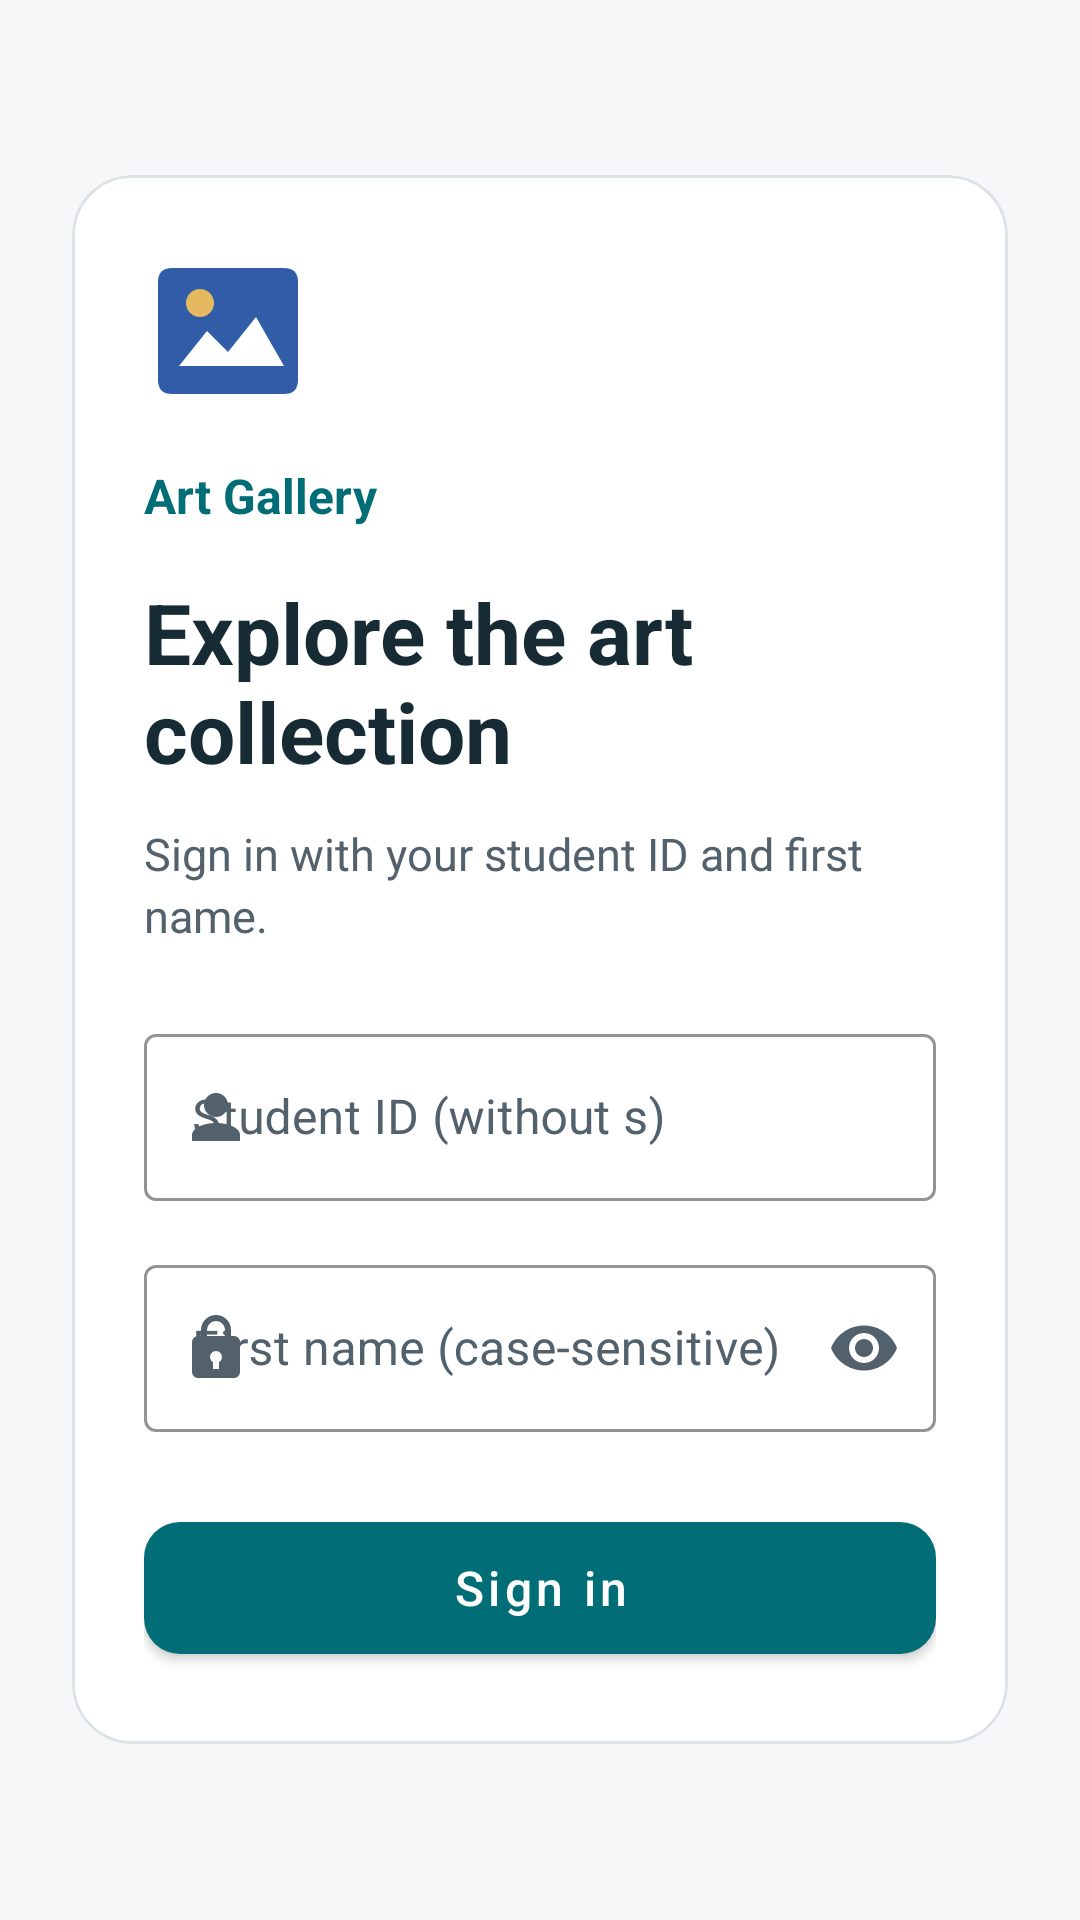

This screen was rendered from an Android layout file. Write that file and the resources it references.
<!-- AndroidManifest.xml: application theme Theme.ArtGallery -->
<!-- res/layout/fragment_login.xml -->
<?xml version="1.0" encoding="utf-8"?>
<ScrollView xmlns:android="http://schemas.android.com/apk/res/android"
    xmlns:app="http://schemas.android.com/apk/res-auto"
    android:layout_width="match_parent"
    android:layout_height="match_parent"
    android:background="#F6F7F9"
    android:fillViewport="true">

    <LinearLayout
        android:layout_width="match_parent"
        android:layout_height="wrap_content"
        android:orientation="vertical"
        android:gravity="center_vertical"
        android:padding="24dp">

        <com.google.android.material.card.MaterialCardView
            android:layout_width="match_parent"
            android:layout_height="wrap_content"
            app:cardBackgroundColor="#FFFFFF"
            app:cardCornerRadius="20dp"
            app:cardElevation="0dp"
            app:strokeColor="#DCE3E7"
            app:strokeWidth="1dp">

            <LinearLayout
                android:layout_width="match_parent"
                android:layout_height="wrap_content"
                android:orientation="vertical"
                android:padding="24dp">

                <ImageView
                    android:layout_width="56dp"
                    android:layout_height="56dp"
                    android:layout_marginBottom="16dp"
                    android:src="@drawable/ic_gallery"
                    android:importantForAccessibility="no" />

                <TextView
                    android:layout_width="match_parent"
                    android:layout_height="wrap_content"
                    android:text="@string/app_name"
                    android:textSize="16sp"
                    android:textStyle="bold"
                    android:textColor="#006D77"
                    android:layout_marginBottom="16dp" />

                <TextView
                    android:layout_width="match_parent"
                    android:layout_height="wrap_content"
                    android:text="@string/login_title"
                    android:textSize="28sp"
                    android:textStyle="bold"
                    android:textColor="#172B35"
                    android:layout_marginBottom="12dp" />

                <TextView
                    android:layout_width="match_parent"
                    android:layout_height="wrap_content"
                    android:text="@string/login_subtitle"
                    android:textSize="15sp"
                    android:textColor="#52616B"
                    android:lineSpacingExtra="3dp"
                    android:layout_marginBottom="24dp" />

                <com.google.android.material.textfield.TextInputLayout
                    style="@style/Widget.MaterialComponents.TextInputLayout.OutlinedBox"
                    android:layout_width="match_parent"
                    android:layout_height="wrap_content"
                    android:hint="@string/student_id"
                    app:startIconDrawable="@drawable/ic_person"
                    android:textColorHint="#52616B"
                    app:hintTextColor="#006D77"
                    app:boxBackgroundColor="#FFFFFF"
                    app:boxStrokeColor="#006D77"
                    app:startIconTint="#52616B">

                    <com.google.android.material.textfield.TextInputEditText
                        android:id="@+id/username"
                        android:layout_width="match_parent"
                        android:layout_height="wrap_content"
                        android:textColor="#30283D"
                        android:inputType="number"
                        android:singleLine="true"
                        android:imeOptions="actionNext"
                        android:autofillHints="username" />

                </com.google.android.material.textfield.TextInputLayout>

                <com.google.android.material.textfield.TextInputLayout
                    style="@style/Widget.MaterialComponents.TextInputLayout.OutlinedBox"
                    android:layout_width="match_parent"
                    android:layout_height="wrap_content"
                    android:layout_marginTop="16dp"
                    android:hint="@string/password"
                    app:startIconDrawable="@drawable/ic_lock"
                    android:textColorHint="#52616B"
                    app:hintTextColor="#006D77"
                    app:boxBackgroundColor="#FFFFFF"
                    app:boxStrokeColor="#006D77"
                    app:startIconTint="#52616B"
                    app:endIconMode="password_toggle"
                    app:endIconTint="#52616B">

                    <com.google.android.material.textfield.TextInputEditText
                        android:id="@+id/password"
                        android:layout_width="match_parent"
                        android:layout_height="wrap_content"
                        android:textColor="#30283D"
                        android:inputType="textPassword"
                        android:singleLine="true"
                        android:imeOptions="actionDone"
                        android:saveEnabled="false"
                        android:importantForAutofill="no" />

                </com.google.android.material.textfield.TextInputLayout>

                <TextView
                    android:id="@+id/error"
                    android:layout_width="match_parent"
                    android:layout_height="wrap_content"
                    android:layout_marginTop="12dp"
                    android:textColor="#B3261E"
                    android:accessibilityLiveRegion="polite"
                    android:visibility="gone" />

                <ProgressBar
                    android:id="@+id/progress"
                    android:layout_width="40dp"
                    android:layout_height="40dp"
                    android:layout_gravity="center"
                    android:layout_marginTop="16dp"
                    android:indeterminateTint="#006D77"
                    android:contentDescription="@string/loading"
                    android:visibility="gone" />

                <com.google.android.material.button.MaterialButton
                    android:id="@+id/login"
                    android:layout_width="match_parent"
                    android:layout_height="wrap_content"
                    android:minHeight="56dp"
                    android:layout_marginTop="24dp"
                    android:text="@string/sign_in"
                    android:textSize="16sp"
                    android:textAllCaps="false"
                    android:textColor="#FFFFFF"
                    app:backgroundTint="#006D77"
                    app:cornerRadius="12dp" />

            </LinearLayout>
        </com.google.android.material.card.MaterialCardView>
    </LinearLayout>
</ScrollView>
<!-- resources referenced by this layout -->
<resources>
  <!-- drawable ic_gallery (drawable) -->
  <vector xmlns:android="http://schemas.android.com/apk/res/android"
      android:width="56dp"
      android:height="56dp"
      android:viewportWidth="24"
      android:viewportHeight="24">
  
      <path
          android:fillColor="#315DA8"
          android:pathData="M4,3H20Q22,3 22,5V19Q22,21 20,21H4Q2,21 2,19V5Q2,3 4,3Z" />
  
      <path
          android:fillColor="#FFFFFF"
          android:pathData="M5,17L9,12L12,15L16,10L20,17Z" />
  
      <path
          android:fillColor="#E5B95F"
          android:pathData="M6,8a2,2 0,1 0,4 0a2,2 0,1 0,-4 0" />
  
  </vector>
  <!-- drawable ic_lock (drawable) -->
  <vector xmlns:android="http://schemas.android.com/apk/res/android"
      android:width="24dp"
      android:height="24dp"
      android:viewportWidth="24"
      android:viewportHeight="24">
  
      <path
          android:fillColor="#644594"
          android:pathData="M18,8h-1V6a5,5 0,0 0,-10 0v2H6a2,2 0,0 0,-2 2v10a2,2 0,0 0,2 2h12a2,2 0,0 0,2 -2V10a2,2 0,0 0,-2 -2M9,6a3,3 0,0 1,6 0v2H9ZM13,16.73V19h-2v-2.27a2,2 0,1 1,2 0Z" />
  
  </vector>
  <!-- drawable ic_person (drawable) -->
  <vector xmlns:android="http://schemas.android.com/apk/res/android"
      android:width="24dp"
      android:height="24dp"
      android:viewportWidth="24"
      android:viewportHeight="24">
  
      <path
          android:fillColor="#644594"
          android:pathData="M12,12a4,4 0,1 0,0 -8a4,4 0,1 0,0 8M12,14c-4.42,0 -8,1.79 -8,4v2h16v-2c0,-2.21 -3.58,-4 -8,-4Z" />
  
  </vector>
  <string name="app_name">Art Gallery</string>
  <string name="loading">Loading…</string>
  <string name="login_subtitle">Sign in with your student ID and first name.</string>
  <string name="login_title">Explore the art collection</string>
  <string name="password">First name (case-sensitive)</string>
  <string name="sign_in">Sign in</string>
  <string name="student_id">Student ID (without s)</string>
  <style name="Theme.ArtGallery" parent="Theme.MaterialComponents.DayNight.NoActionBar">
          <item name="colorPrimary">#006D77</item>
          <item name="colorPrimaryVariant">#004F56</item>
          <item name="colorOnPrimary">#FFFFFF</item>
          <item name="colorSecondary">#006D77</item>
      </style>
</resources>
